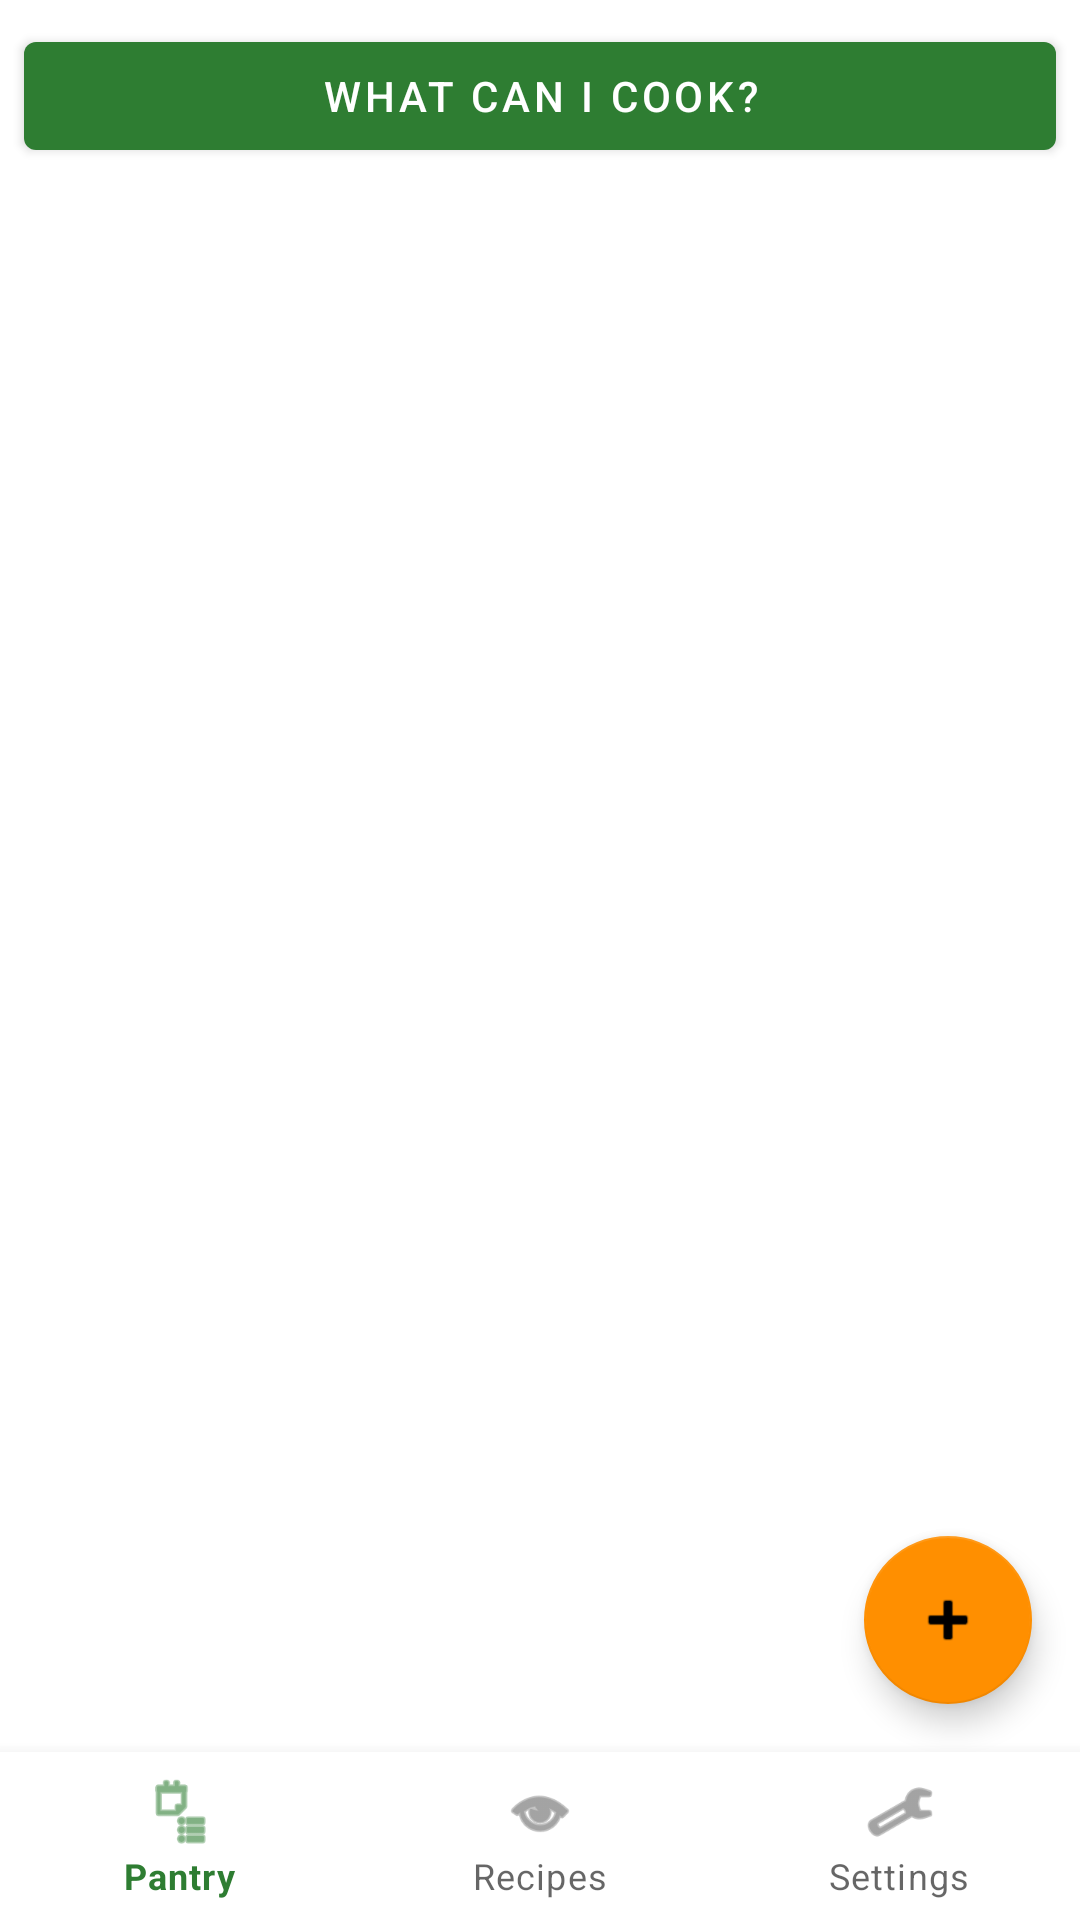

Android layout source for this screen:
<!-- AndroidManifest.xml: application theme Theme.SmartPantry -->
<!-- res/layout/activity_pantry_list.xml -->
<?xml version="1.0" encoding="utf-8"?>
<RelativeLayout xmlns:android="http://schemas.android.com/apk/res/android"
    xmlns:app="http://schemas.android.com/apk/res-auto"
    android:layout_width="match_parent"
    android:layout_height="match_parent">

    <com.google.android.material.bottomnavigation.BottomNavigationView
        android:id="@+id/bottom_nav"
        android:layout_width="match_parent"
        android:layout_height="wrap_content"
        android:layout_alignParentBottom="true"
        android:background="@color/white"
        app:labelVisibilityMode="labeled"
        app:menu="@menu/bottom_nav_menu" />

    <TextView
        android:id="@+id/tv_banner"
        android:layout_width="match_parent"
        android:layout_height="wrap_content"
        android:layout_alignParentTop="true"
        android:background="#FFF3E0"
        android:padding="12dp"
        android:textColor="#E65100"
        android:textStyle="bold"
        android:visibility="gone" />

    <com.google.android.material.button.MaterialButton
        android:id="@+id/btn_suggest"
        android:layout_width="match_parent"
        android:layout_height="wrap_content"
        android:layout_below="@id/tv_banner"
        android:layout_margin="8dp"
        android:text="What can I cook?" />

    <androidx.recyclerview.widget.RecyclerView
        android:id="@+id/rv_pantry"
        android:layout_width="match_parent"
        android:layout_height="match_parent"
        android:layout_above="@id/bottom_nav"
        android:layout_below="@id/btn_suggest"
        android:clipToPadding="false"
        android:padding="8dp" />

    <TextView
        android:id="@+id/tv_empty"
        android:layout_width="match_parent"
        android:layout_height="wrap_content"
        android:layout_centerInParent="true"
        android:gravity="center"
        android:padding="32dp"
        android:text="Your pantry is empty.\nTap the + button to add your first ingredient."
        android:textSize="16sp"
        android:visibility="gone" />

    <com.google.android.material.floatingactionbutton.FloatingActionButton
        android:id="@+id/fab_add"
        android:layout_width="wrap_content"
        android:layout_height="wrap_content"
        android:layout_above="@id/bottom_nav"
        android:layout_alignParentEnd="true"
        android:layout_margin="16dp"
        android:contentDescription="Add ingredient"
        app:srcCompat="@android:drawable/ic_input_add" />
</RelativeLayout>
<!-- resources referenced by this layout -->
<resources>
  <color name="white">#FFFFFF</color>
  <style name="Theme.SmartPantry" parent="Theme.MaterialComponents.Light.DarkActionBar">
          <item name="colorPrimary">@color/primary</item>
          <item name="colorPrimaryVariant">@color/primary_dark</item>
          <item name="colorOnPrimary">@color/white</item>
          <item name="colorSecondary">@color/accent</item>
          <item name="colorOnSecondary">@color/black</item>
      </style>
  <color name="primary">#2E7D32</color>
  <color name="primary_dark">#1B5E20</color>
  <color name="accent">#FF8F00</color>
  <color name="black">#000000</color>
</resources>
